Run: headless pygame with SDL's dummy video driver; simulated clock (each Clock.tick advances the game by its frame time, no real sleeping); random seed 0; keys injected as events and as key.get_pressed() state; no mouse input.
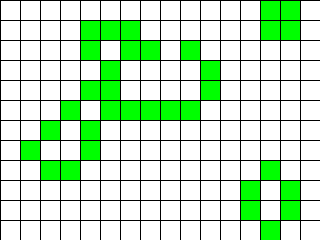
Frame 1 of 4 · flips 1–60 · no input
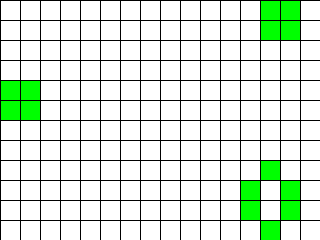
Frame 2 of 4 · flips 61–180 · tapped SPACE, RETURN · held RIGHT (→), D
Frame 3 of 4 · flips 181–300 · held DOWN (↓), S · screen unchanged from frame 2, image omitted
Frame 4 of 4 · flips 301–420 · held LEFT (←), A, UP (↑), W · screen unchanged from frame 3, image omitted

The pygame program that drew these frames:

import random
from typing import List, Tuple

import pygame  # type: ignore

Cell = Tuple[int, int]
Cells = List[int]
Grid = List[List[int]]


class GameOfLife:
    def __init__(self, width: int = 640, height: int = 480, cell_size: int = 10, speed: int = 10) -> None:
        self.width = width
        self.height = height
        self.cell_size = cell_size

        # Устанавливаем размер окна
        self.screen_size = width, height
        # Создание нового окна
        self.screen = pygame.display.set_mode(self.screen_size)

        # Вычисляем количество ячеек по вертикали и горизонтали
        self.cell_width = self.width // self.cell_size
        self.cell_height = self.height // self.cell_size

        # Скорость протекания игры
        self.speed = speed
        # Заполнение игрового поля
        self.grid = self.create_grid(randomize=True)

    def draw_lines(self) -> None:
        """Отрисовать сетку"""
        for x in range(0, self.width, self.cell_size):
            pygame.draw.line(self.screen, pygame.Color("black"), (x, 0), (x, self.height))
        for y in range(0, self.height, self.cell_size):
            pygame.draw.line(self.screen, pygame.Color("black"), (0, y), (self.width, y))

    def create_grid(self, randomize: bool = False) -> Grid:
        """
        Создание списка клеток.

        Клетка считается живой, если ее значение равно 1, в противном случае клетка
        считается мертвой, то есть, ее значение равно 0.

        Parameters
        ----------
        randomize : bool
            Если значение истина, то создается матрица, где каждая клетка может
            быть равновероятно живой или мертвой, иначе все клетки создаются мертвыми.

        Returns
        ----------
        out : Grid
            Матрица клеток размером `cell_height` х `cell_width`.
        """
        if randomize:
            return [[random.randint(0, 1) for _ in range(self.cell_width)] for _ in range(self.cell_height)]
        return [[0 for _ in range(self.cell_width)] for _ in range(self.cell_height)]

    def draw_grid(self) -> None:
        """
        Отрисовка списка клеток с закрашиванием их в соответствующе цвета.
        """
        for y in range(self.cell_height):
            for x in range(self.cell_width):
                color = pygame.Color("green") if self.grid[y][x] else pygame.Color("white")
                pygame.draw.rect(
                    self.screen, color, (x * self.cell_size, y * self.cell_size, self.cell_size, self.cell_size)
                )

    def get_neighbours(self, cell: Cell) -> Cells:
        """
        Вернуть список соседних клеток для клетки `cell`.

        Соседними считаются клетки по горизонтали, вертикали и диагоналям,
        то есть, во всех направлениях.

        Parameters
        ----------
        cell : Cell
            Клетка, для которой необходимо получить список соседей. Клетка
            представлена кортежем, содержащим ее координаты на игровом поле.

        Returns
        ----------
        out : Cells
            Список соседних клеток.
        """
        neighbours = []
        row, col = cell

        # Проверяем все 8 соседних клеток
        for i in range(-1, 2):
            for j in range(-1, 2):
                if i == 0 and j == 0:
                    continue  # Пропускаем саму клетку
                neighbor_row = row + i
                neighbor_col = col + j

                # Проверяем границы
                if 0 <= neighbor_row < self.cell_height and 0 <= neighbor_col < self.cell_width:
                    neighbours.append(self.grid[neighbor_row][neighbor_col])

        return neighbours

    def get_next_generation(self) -> Grid:
        """
        Получить следующее поколение клеток.

        Returns
        ----------
        out : Grid
            Новое поколение клеток.
        """
        new_grid = [[0 for _ in range(self.cell_width)] for _ in range(self.cell_height)]

        for y in range(self.cell_height):
            for x in range(self.cell_width):
                neighbours = self.get_neighbours((y, x))
                alive_neighbours = sum(neighbours)

                # Применяем правила игры "Жизнь"
                if self.grid[y][x]:  # Живая клетка
                    if 2 <= alive_neighbours <= 3:
                        new_grid[y][x] = 1
                else:  # Мёртвая клетка
                    if alive_neighbours == 3:
                        new_grid[y][x] = 1

        return new_grid

    def run(self) -> None:
        pygame.init()
        clock = pygame.time.Clock()
        pygame.display.set_caption("Game of Life")
        self.screen.fill(pygame.Color("white"))

        # Создание начальной сетки
        self.grid = self.create_grid(randomize=True)

        running = True
        while running:
            for event in pygame.event.get():
                if event.type == pygame.QUIT:
                    running = False

            # Отрисовка
            self.draw_grid()
            self.draw_lines()

            # Обновление поколения
            self.grid = self.get_next_generation()

            pygame.display.flip()
            clock.tick(self.speed)

        pygame.quit()


if __name__ == "__main__":
    game = GameOfLife(320, 240, 20)
    game.run()
